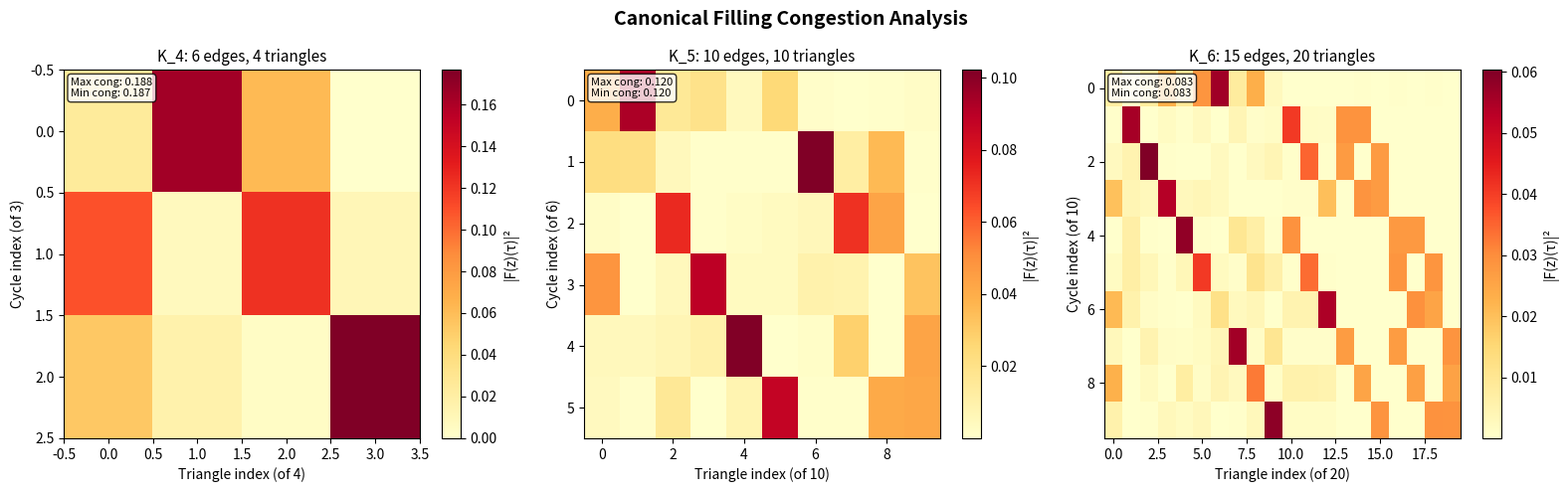

Python code for this plot:
#!/usr/bin/env python3
"""
Visualization: Congestion Heatmap for the Complete 2-Complex on 5 Vertices

Shows the per-triangle congestion (how much each triangle is used by canonical
fillings) as a heatmap. Uniform congestion is optimal and indicates the
canonical filling distributes load evenly, analogous to balanced routing in networks.
"""

import numpy as np
import matplotlib.pyplot as plt
from itertools import combinations


def build_complete_complex(n):
    vertices = list(range(n))
    edges = list(combinations(vertices, 2))
    triangles = list(combinations(vertices, 3))
    edge_index = {e: i for i, e in enumerate(edges)}
    ne, nt = len(edges), len(triangles)

    b2 = np.zeros((ne, nt))
    for t_idx, (i, j, k) in enumerate(triangles):
        b2[edge_index[(j, k)], t_idx] += 1
        b2[edge_index[(i, k)], t_idx] -= 1
        b2[edge_index[(i, j)], t_idx] += 1

    b1 = np.zeros((n, ne))
    for e_idx, (i, j) in enumerate(edges):
        b1[j, e_idx] += 1
        b1[i, e_idx] -= 1

    return edges, triangles, b2, b1


fig, axes = plt.subplots(1, 3, figsize=(16, 5))
fig.suptitle('Canonical Filling Congestion Analysis', fontsize=14, fontweight='bold')

for idx, n in enumerate([4, 5, 6]):
    edges, triangles, b2, b1 = build_complete_complex(n)

    U, S, Vt = np.linalg.svd(b1)
    rank = np.sum(S > 1e-10)
    cycles = Vt[rank:, :]

    # Compute filling matrix (each row = filling for one cycle)
    filling_matrix = np.zeros((cycles.shape[0], len(triangles)))
    for i in range(cycles.shape[0]):
        z = cycles[i]
        F, _, _, _ = np.linalg.lstsq(b2, z, rcond=None)
        filling_matrix[i] = F

    # Congestion: squared filling coefficients
    congestion_matrix = filling_matrix ** 2

    ax = axes[idx]
    im = ax.imshow(congestion_matrix, aspect='auto', cmap='YlOrRd', interpolation='nearest')
    ax.set_xlabel(f'Triangle index (of {len(triangles)})', fontsize=10)
    ax.set_ylabel(f'Cycle index (of {cycles.shape[0]})', fontsize=10)
    ax.set_title(f'K_{n}: {len(edges)} edges, {len(triangles)} triangles', fontsize=11)
    plt.colorbar(im, ax=ax, label='|F(z)(τ)|²')

    # Per-triangle total congestion
    total_per_tri = np.sum(congestion_matrix, axis=0)
    max_cong = np.max(total_per_tri)
    min_cong = np.min(total_per_tri)
    ax.text(0.02, 0.98, f'Max cong: {max_cong:.3f}\nMin cong: {min_cong:.3f}',
            transform=ax.transAxes, va='top', fontsize=8,
            bbox=dict(boxstyle='round', facecolor='white', alpha=0.8))

plt.tight_layout()
plt.savefig('viz_congestion.png', dpi=150, bbox_inches='tight')
print("Saved viz_congestion.png")
